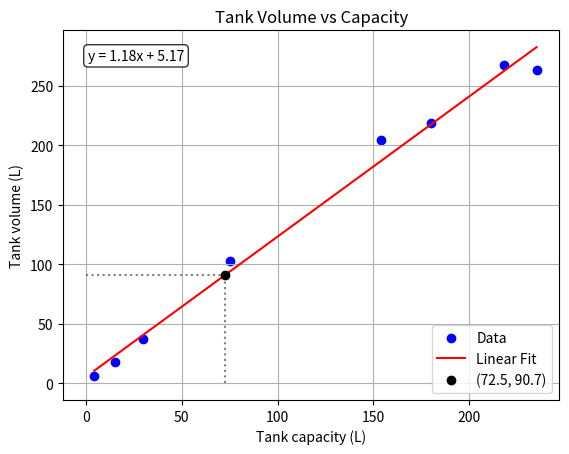
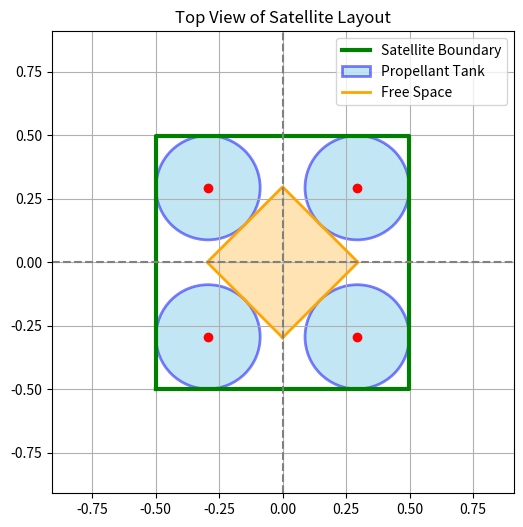
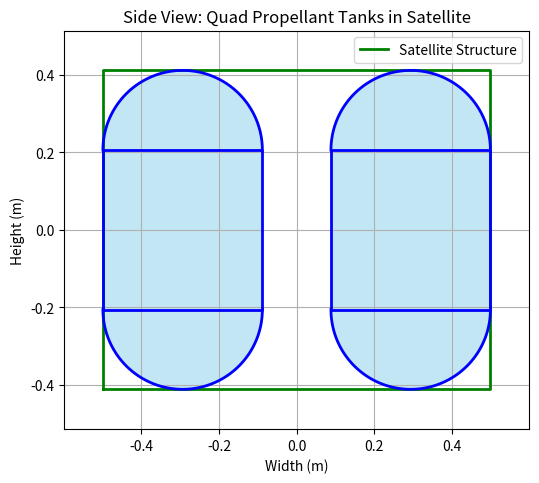
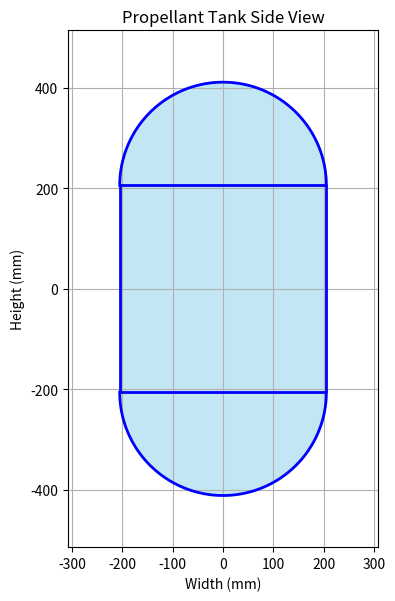

Here is the Python script that generated these plots, in order:
import numpy as np
import matplotlib.pyplot as plt
from scipy.optimize import fsolve
import matplotlib.patches as patches


def calculate_tank_volume(tank_capacity, plot=True):
    """
    Calculate the tank volume based on the tank capacity using linear regression in L.
    Plots a grey dotted guide from the axes to the estimated point.
    """
    # Data points for tank capacity and corresponding tank volume
    x = np.array([218, 180, 235, 4.5, 15.4, 30, 75, 154])
    y = np.array([267.6935612, 219.0719684, 263.0456283, 6, 17.5, 37.3, 102.5, 204])

    # Linear regression
    coeffs = np.polyfit(x, y, 1)
    linear_poly = np.poly1d(coeffs)

    # Predicted volume at given tank_capacity
    predicted_volume = linear_poly(tank_capacity)

    if plot:
        # Generate linear fit
        x_fit = np.linspace(min(x), max(x), 100)
        y_fit = linear_poly(x_fit)

        # Plot original data and fit
        plt.scatter(x, y, color='blue', label='Data')
        plt.plot(x_fit, y_fit, color='red', label='Linear Fit')

        # Equation text
        eq_text = f"y = {coeffs[0]:.2f}x + {coeffs[1]:.2f}"
        plt.text(0.05, 0.95, eq_text, transform=plt.gca().transAxes,
                 fontsize=10, verticalalignment='top',
                 bbox=dict(boxstyle='round', facecolor='white', alpha=0.8))

        # Plot dotted grey lines to the point (short guides from axes)
        plt.plot([tank_capacity, tank_capacity], [0, predicted_volume], linestyle=':', color='gray')
        plt.plot([0, tank_capacity], [predicted_volume, predicted_volume], linestyle=':', color='gray')

        # Mark the point
        plt.plot(tank_capacity, predicted_volume, 'o', color='black', label=f'({tank_capacity}, {predicted_volume:.1f})')

        plt.xlabel('Tank capacity (L)')
        plt.ylabel('Tank volume (L)')
        plt.title('Tank Volume vs Capacity')
        plt.legend()
        plt.grid(True)
        plt.show()

    return predicted_volume

def calculate_tank_mass(tank_capacity, plot=False):
    x = np.array([218, 180, 235, 4.5, 15.4, 30, 75, 154])
    y = np.array([11, 21, 16, 1.3, 3.1, 3.9, 7.5, 17.5])
    # Linear regression
    coeffs = np.polyfit(x, y, 1)  # Degree 1 for linear
    linear_poly = np.poly1d(coeffs)

    # Generate fitted line
    x_fit = np.linspace(min(x), max(x), 100)
    y_fit = linear_poly(x_fit)

    # Format the equation string
    eq_text = f"y = {coeffs[0]:.2f}x + {coeffs[1]:.2f}"
    if plot:
        # Plot data and linear fit
        plt.scatter(x, y, color='blue', label='Data')
        plt.plot(x_fit, y_fit, color='red', label='Linear Fit')

        # Add equation to the plot
        plt.text(0.05, 0.95, eq_text, transform=plt.gca().transAxes,
                fontsize=10, verticalalignment='top', bbox=dict(boxstyle='round', facecolor='white', alpha=0.8))

        plt.xlabel('Tank capacity')
        plt.ylabel('Tank Mass')
        plt.title('Linear Regression')
        plt.legend()
        plt.grid(True)
        plt.show()
    return linear_poly(tank_capacity)

def tank_volume(D, V, R):
    """
    Equation to solve for a given diameter D:
    Volume = cylinder + sphere
    """
    H = D / R
    r = D / 2
    h_cylinder = H - D  # height minus the two hemispherical ends
    V_calc = np.pi * r**2 * h_cylinder + (4/3) * np.pi * r**3
    return V_calc - V

def calculate_tank_dimensions(volume, ratio, D_guess=1.0):
    """
    Calculates diameter and height from volume and D/H ratio
    """
    D_solution, = fsolve(tank_volume, D_guess, args=(volume, ratio))
    H_solution = D_solution / ratio
    return D_solution, H_solution

def plot_tank(D_m, H_m):
    # Convert meters to millimeters
    D = D_m * 1000
    H = H_m * 1000

    r = D / 2
    h_cylinder = H - D  # height of the cylindrical section

    # Shift value to center tank vertically
    y_shift = - (H-D) / 2

    # Cylinder rectangle (centered on x=0, vertically shifted)
    cyl_x = [-r, r, r, -r, -r]
    cyl_y = [0, 0, h_cylinder, h_cylinder, 0]
    cyl_y = [y + y_shift for y in cyl_y]

    # Top hemisphere
    theta_top = np.linspace(0, np.pi, 100)
    top_x = r * np.cos(theta_top)
    top_y = h_cylinder + r * np.sin(theta_top) + y_shift

    # Bottom hemisphere
    theta_bot = np.linspace(np.pi, 2*np.pi, 100)
    bot_x = r * np.cos(theta_bot)
    bot_y = r * np.sin(theta_bot) + y_shift

    # Create figure
    plt.figure(figsize=(4, 8))

    # Draw tank
    plt.plot(cyl_x, cyl_y, 'b-', linewidth=2)
    plt.plot(top_x, top_y, 'b-', linewidth=2)
    plt.plot(bot_x, bot_y, 'b-', linewidth=2)

    # Fill with color
    plt.fill_between(cyl_x[:2], cyl_y[:2], cyl_y[2], color='skyblue', alpha=0.5)
    plt.fill_between(top_x, h_cylinder + y_shift, top_y, color='skyblue', alpha=0.5)
    plt.fill_between(bot_x, y_shift, bot_y, color='skyblue', alpha=0.5)

    # Set axis properties
    plt.gca().set_aspect('equal')
    plt.title('Propellant Tank Side View')
    plt.xlabel('Width (mm)')
    plt.ylabel('Height (mm)')
    plt.grid(True)

    # Set limits to center the tank in view
    plt.xlim(-r * 1.5, r * 1.5)
    plt.ylim(-H/2 - r * 0.5, H/2 + r * 0.5)

    plt.show()

def calculate_mass(D, H, rho, t):
    """
    Calculate the mass of the tank.
    """
    A = (D/2)**2 * np.pi * 4 + D * np.pi * (H-D)
    return A * t * rho

def calculate_bottom_surface_side(D, L):
    return (D + L) * np.sqrt(2) / 2 + D

def plot_topview(deptwidth, D, L):
    half = deptwidth / 2
    square_x = [-half, half, half, -half, -half]
    square_y = [-half, -half, half, half, -half]

    # Define center points for the circles
    center_points = [
        (-half + D/2, -half + D/2),
        (half - D/2, -half + D/2),
        (half - D/2, half - D/2),
        (-half + D/2, half - D/2)
    ]

    # Create one figure and axes
    fig, ax = plt.subplots(figsize=(6, 6))

    # Plot the outer square (satellite boundary)
    ax.plot(square_x, square_y, 'g-', linewidth=3, label='Satellite Boundary')

    # Plot the propellant tanks
    for i, (x, y) in enumerate(center_points):
        label = 'Propellant Tank' if i == 0 else None
        circle = plt.Circle((x, y), D/2, edgecolor='blue', facecolor='skyblue', alpha=0.5, linewidth=2, label=label)
        ax.add_patch(circle)
        ax.plot(x, y, 'ro')  # Center of the circle

    # Plot the diagonal square representing free space
    l_half = L / 2  # Half diagonal side in axis-aligned coordinates
    diag_square_x = [-l_half, l_half, l_half, -l_half, -l_half]
    diag_square_y = [-l_half, -l_half, l_half, l_half, -l_half]

    # Rotate the square 45 degrees to make it diagonal
    angle = np.radians(45)
    cos_a, sin_a = np.cos(angle), np.sin(angle)
    rotated_x = [cos_a * x - sin_a * y for x, y in zip(diag_square_x, diag_square_y)]
    rotated_y = [sin_a * x + cos_a * y for x, y in zip(diag_square_x, diag_square_y)]

    ax.plot(rotated_x + [rotated_x[0]], rotated_y + [rotated_y[0]], 'orange', linewidth=2, label='Free Space')
    ax.fill(rotated_x, rotated_y, color='orange', alpha=0.3)

    # Axes settings
    ax.axhline(0, color='gray', linestyle='--')
    ax.axvline(0, color='gray', linestyle='--')
    ax.set_aspect('equal', adjustable='box')
    ax.set_title("Top View of Satellite Layout")
    ax.grid(True)

    # Set limits to fit all elements nicely
    buffer = D
    ax.set_xlim(-half - buffer, half + buffer)
    ax.set_ylim(-half - buffer, half + buffer)
    ax.legend(loc='upper right')
    plt.show()

def plot_side_view(D, H, depthwidth):
    # Convert meters to millimeters
    r = D / 2
    h_cylinder = H - D  # height of the cylindrical section

    # Centering shifts
    y_shift = - (H - D) / 2

    def draw_tank(x_shift):
        # Cylinder rectangle (shifted)
        cyl_x = [-r, r, r, -r, -r]
        cyl_x = [x + x_shift for x in cyl_x]
        cyl_y = [0, 0, h_cylinder, h_cylinder, 0]
        cyl_y = [y + y_shift for y in cyl_y]

        # Top hemisphere
        theta_top = np.linspace(0, np.pi, 100)
        top_x = r * np.cos(theta_top) + x_shift
        top_y = h_cylinder + r * np.sin(theta_top) + y_shift

        # Bottom hemisphere
        theta_bot = np.linspace(np.pi, 2*np.pi, 100)
        bot_x = r * np.cos(theta_bot) + x_shift
        bot_y = r * np.sin(theta_bot) + y_shift

        # Draw tank
        plt.plot(cyl_x, cyl_y, 'b-', linewidth=2)
        plt.plot(top_x, top_y, 'b-', linewidth=2)
        plt.plot(bot_x, bot_y, 'b-', linewidth=2)

        # Fill tank
        plt.fill_between(cyl_x[:2], cyl_y[:2], cyl_y[2], color='skyblue', alpha=0.5)
        plt.fill_between(top_x, h_cylinder + y_shift, top_y, color='skyblue', alpha=0.5)
        plt.fill_between(bot_x, y_shift, bot_y, color='skyblue', alpha=0.5)

    # Create figure
    plt.figure(figsize=(6, 8))

    # Draw satellite frame (rectangle)
    sat_x = [-depthwidth / 2, depthwidth / 2, depthwidth / 2, -depthwidth / 2, -depthwidth / 2]
    sat_y = [-H / 2, -H / 2, H / 2, H / 2, -H / 2]
    plt.plot(sat_x, sat_y, linewidth=2, label='Satellite Structure', color='green')

    # Draw both tanks
    x_offset = depthwidth / 2 - D / 2
    draw_tank(+x_offset)
    draw_tank(-x_offset)

    # Formatting
    plt.gca().set_aspect('equal')
    plt.title('Side View: Quad Propellant Tanks in Satellite')
    plt.xlabel('Width (m)')
    plt.ylabel('Height (m)')
    plt.grid(True)
    plt.legend()

    # Centered axis limits
    total_width = depthwidth * 1.2
    plt.xlim(-total_width / 2, total_width / 2)
    plt.ylim(-H / 2 - r * 0.5, H / 2 + r * 0.5)

    plt.show()

def calculate_hoop_longitudinal_stress(pressure, diameter, thickness):
    """
    Calculate the hoop and longitudinal stress in a cylindrical tank. Pressure in bar, output in MPa.
    """
    hoop_stress = (pressure/10 * diameter) / (2 * thickness)
    longitudinal_stress = (pressure/10 * diameter) / (4 * thickness)
    return hoop_stress, longitudinal_stress

if __name__ == "__main__":
    # Things to input
    pressure = 30 # in bar, input the necessary tank pressure
    R = 0.5  # D/H ratio, choose yourself
    capacity = 72.5 # in L, input the necessary tank capacity
    t = 0.003  # in m, input the necessary tank thickness
    rho = 2810  # in kg/m^3, input the necessary tank material density; 4430 for ti6al4v
    L = 0.420 # in m, input the free space length; to fit the ADCS in the middle "column" of the satellite

    # Things that are calculated
    volume = calculate_tank_volume(capacity) # in L, input the necessary tank capacity
    mass_stat = calculate_tank_mass(capacity) #
    diameter, height = [x / 10 for x in calculate_tank_dimensions(volume, R)]
    mass = calculate_mass(diameter, height, rho, t)  # in kg
    depthwidth = calculate_bottom_surface_side(diameter, L)  # in m
    hoop, long = calculate_hoop_longitudinal_stress(pressure, diameter, t)  # in MPa


    print(f"Diameter prop tank: {diameter:.3f} m")
    print(f"Height satellite/prop tank: {height:.3f} m")
    print(f"Mass prop tank from geometry of shell: {mass:.3f} kg")
    print(f"Mass of the tank from statistics: {mass_stat:.3f} kg")
    print(f"Depth width satellite: {depthwidth:.3f} m")
    print(f"Hoop stress: {hoop:.3f} MPa")
    print(f"Longitudinal stress: {long:.3f} MPa")

    plot_topview(depthwidth, diameter, L)
    plot_side_view(diameter, height, depthwidth)



    plot_tank(diameter, height)
